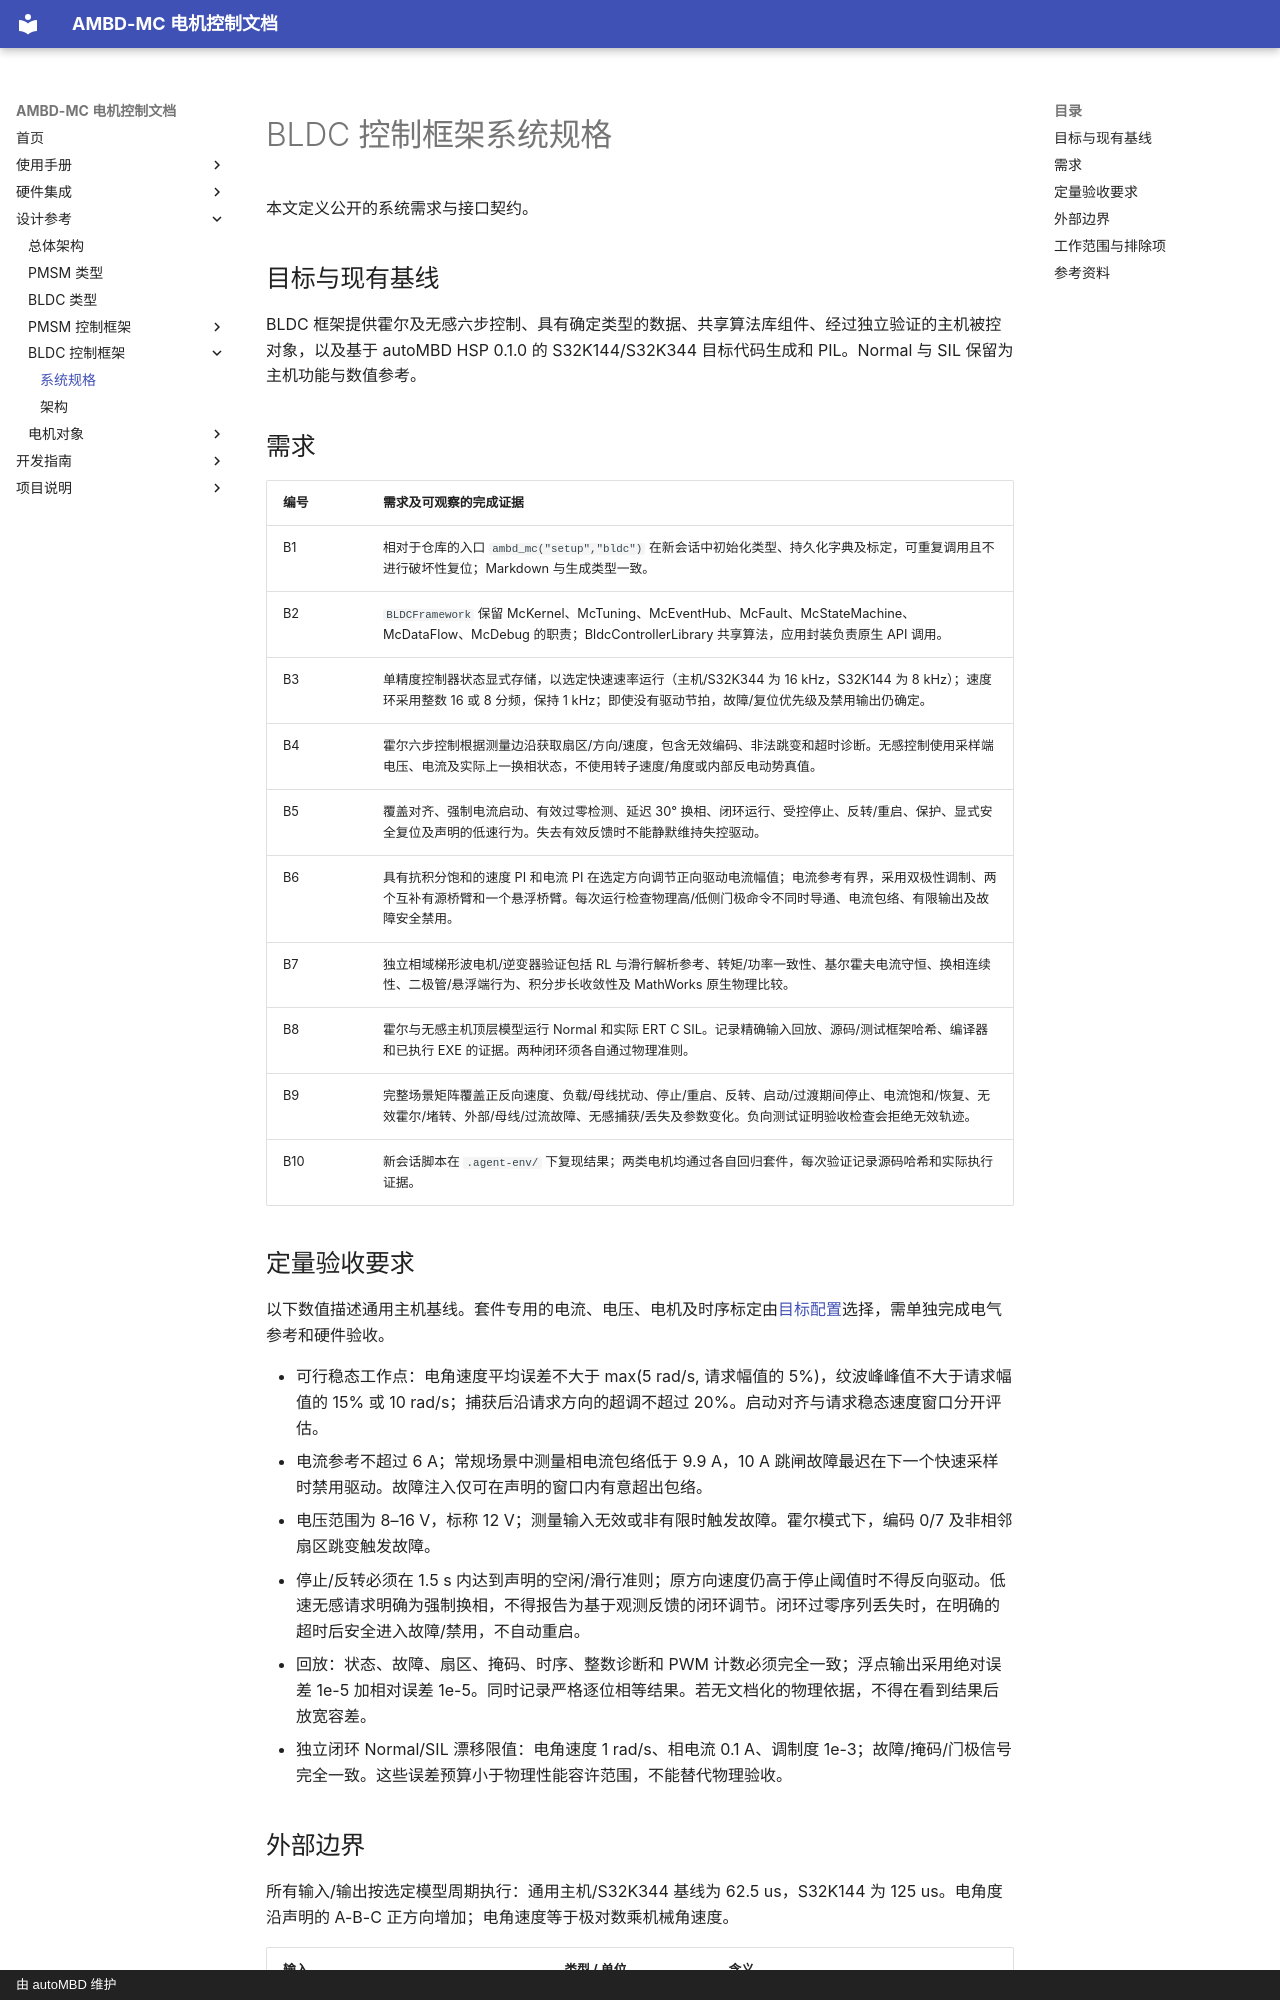

repository: autoMBD/AMBD-MC · page: specs/algorithms/bldc-framework/bldc-framework-system/index.html · generator: mkdocs · copyright: 由 autoMBD 维护

<a id="bldc-framework-system-specification"></a>

# BLDC 控制框架系统规格

本文定义公开的系统需求与接口契约。

<a id="objective-and-existing-baseline"></a>

## 目标与现有基线

BLDC 框架提供霍尔及无感六步控制、具有确定类型的数据、共享算法库组件、经过独立验证的主机被控对象，以及基于 autoMBD HSP 0.1.0 的 S32K144/S32K344 目标代码生成和 PIL。Normal 与 SIL 保留为主机功能与数值参考。

<a id="requirements"></a>

## 需求

| 编号 | 需求及可观察的完成证据 |
|---|---|
| B1 | 相对于仓库的入口 `ambd_mc("setup","bldc")` 在新会话中初始化类型、持久化字典及标定，可重复调用且不进行破坏性复位；Markdown 与生成类型一致。 |
| B2 | `BLDCFramework` 保留 McKernel、McTuning、McEventHub、McFault、McStateMachine、McDataFlow、McDebug 的职责；BldcControllerLibrary 共享算法，应用封装负责原生 API 调用。 |
| B3 | 单精度控制器状态显式存储，以选定快速速率运行（主机/S32K344 为 16 kHz，S32K144 为 8 kHz）；速度环采用整数 16 或 8 分频，保持 1 kHz；即使没有驱动节拍，故障/复位优先级及禁用输出仍确定。 |
| B4 | 霍尔六步控制根据测量边沿获取扇区/方向/速度，包含无效编码、非法跳变和超时诊断。无感控制使用采样端电压、电流及实际上一换相状态，不使用转子速度/角度或内部反电动势真值。 |
| B5 | 覆盖对齐、强制电流启动、有效过零检测、延迟 30° 换相、闭环运行、受控停止、反转/重启、保护、显式安全复位及声明的低速行为。失去有效反馈时不能静默维持失控驱动。 |
| B6 | 具有抗积分饱和的速度 PI 和电流 PI 在选定方向调节正向驱动电流幅值；电流参考有界，采用双极性调制、两个互补有源桥臂和一个悬浮桥臂。每次运行检查物理高/低侧门极命令不同时导通、电流包络、有限输出及故障安全禁用。 |
| B7 | 独立相域梯形波电机/逆变器验证包括 RL 与滑行解析参考、转矩/功率一致性、基尔霍夫电流守恒、换相连续性、二极管/悬浮端行为、积分步长收敛性及 MathWorks 原生物理比较。 |
| B8 | 霍尔与无感主机顶层模型运行 Normal 和实际 ERT C SIL。记录精确输入回放、源码/测试框架哈希、编译器和已执行 EXE 的证据。两种闭环须各自通过物理准则。 |
| B9 | 完整场景矩阵覆盖正反向速度、负载/母线扰动、停止/重启、反转、启动/过渡期间停止、电流饱和/恢复、无效霍尔/堵转、外部/母线/过流故障、无感捕获/丢失及参数变化。负向测试证明验收检查会拒绝无效轨迹。 |
| B10 | 新会话脚本在 `.agent-env/` 下复现结果；两类电机均通过各自回归套件，每次验证记录源码哈希和实际执行证据。 |

<a id="quantitative-acceptance"></a>

## 定量验收要求

以下数值描述通用主机基线。套件专用的电流、电压、电机及时序标定由[目标配置](../../../hardware/hsp-targets.md)选择，需单独完成电气参考和硬件验收。

- 可行稳态工作点：电角速度平均误差不大于 max(5 rad/s, 请求幅值的 5%)，纹波峰峰值不大于请求幅值的 15% 或 10 rad/s；捕获后沿请求方向的超调不超过 20%。启动对齐与请求稳态速度窗口分开评估。
- 电流参考不超过 6 A；常规场景中测量相电流包络低于 9.9 A，10 A 跳闸故障最迟在下一个快速采样时禁用驱动。故障注入仅可在声明的窗口内有意超出包络。
- 电压范围为 8–16 V，标称 12 V；测量输入无效或非有限时触发故障。霍尔模式下，编码 0/7 及非相邻扇区跳变触发故障。
- 停止/反转必须在 1.5 s 内达到声明的空闲/滑行准则；原方向速度仍高于停止阈值时不得反向驱动。低速无感请求明确为强制换相，不得报告为基于观测反馈的闭环调节。闭环过零序列丢失时，在明确的超时后安全进入故障/禁用，不自动重启。
- 回放：状态、故障、扇区、掩码、时序、整数诊断和 PWM 计数必须完全一致；浮点输出采用绝对误差 1e-5 加相对误差 1e-5。同时记录严格逐位相等结果。若无文档化的物理依据，不得在看到结果后放宽容差。
- 独立闭环 Normal/SIL 漂移限值：电角速度 1 rad/s、相电流 0.1 A、调制度 1e-3；故障/掩码/门极信号完全一致。这些误差预算小于物理性能容许范围，不能替代物理验收。

<a id="external-boundary"></a>
